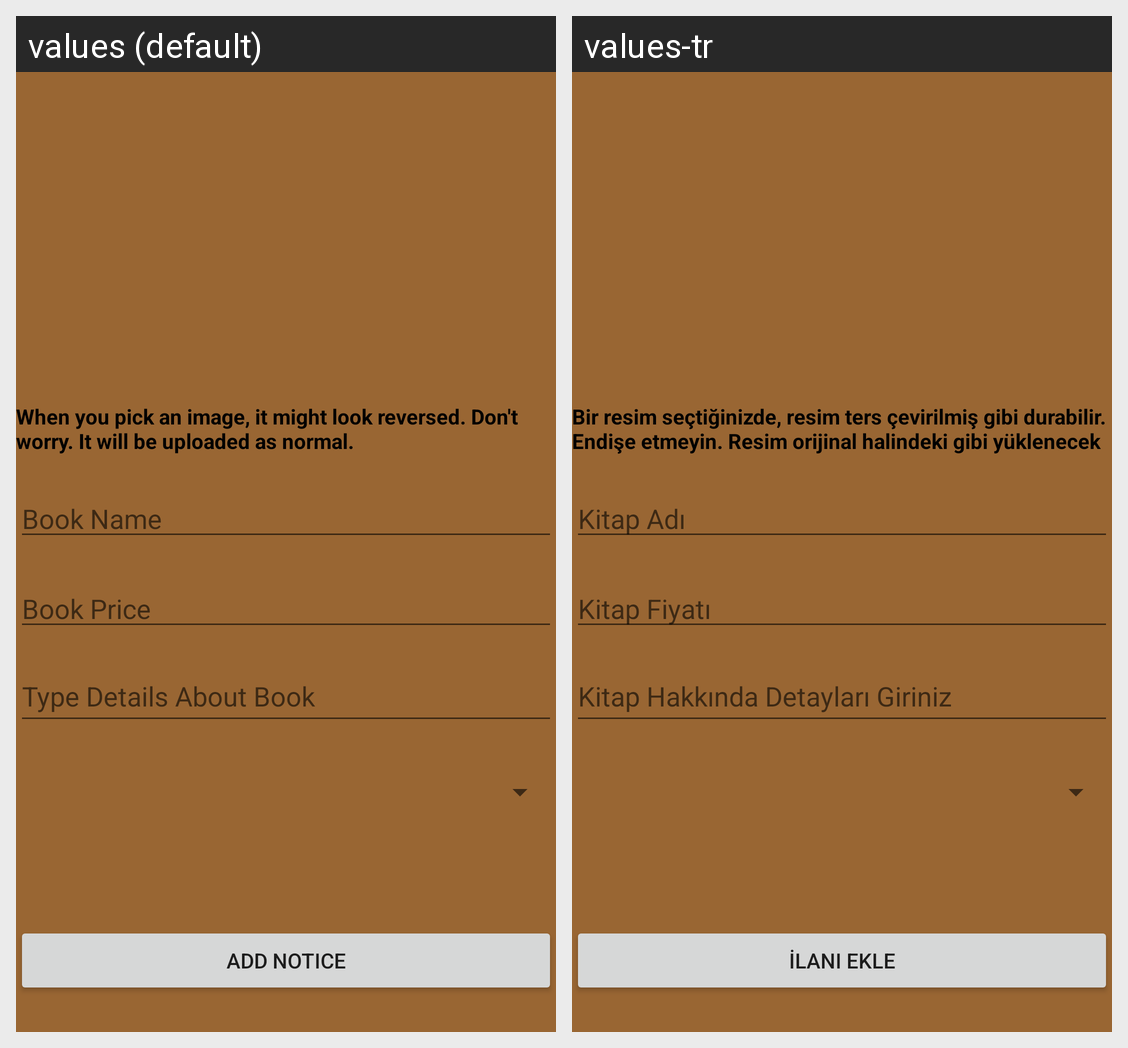

Translations of the strings shown on this Android screen, per locale in the grid:
Android screen res/layout/fragment_addnewnotice.xml rendered under 2 locales, left to right: values (default), values-tr. Device: Nexus 5 (rendered at 1080×1920; each locale shown at half size, 540×960, under a caption strip naming it); theme AppTheme.
Strings drawn on this screen, with the default value and each locale's value (text and hints the layout hard-codes, and strings that could not be matched under every locale, appear in the picture but are not listed):

bookName
  values: Book Name
  values-tr: Kitap Adı

noticeBookDetails
  values: Type Details About Book
  values-tr: Kitap Hakkında Detayları Giriniz

bookPrice
  values: Book Price
  values-tr: Kitap Fiyatı

addNotice
  values: Add Notice
  values-tr: İlanı Ekle

imagewillbecorrect
  values: When you pick an image, it might look reversed. Don't worry. It will be uploaded as normal.
  values-tr: Bir resim seçtiğinizde, resim ters çevirilmiş gibi durabilir. Endişe etmeyin. Resim orijinal halindeki gibi yüklenecek
